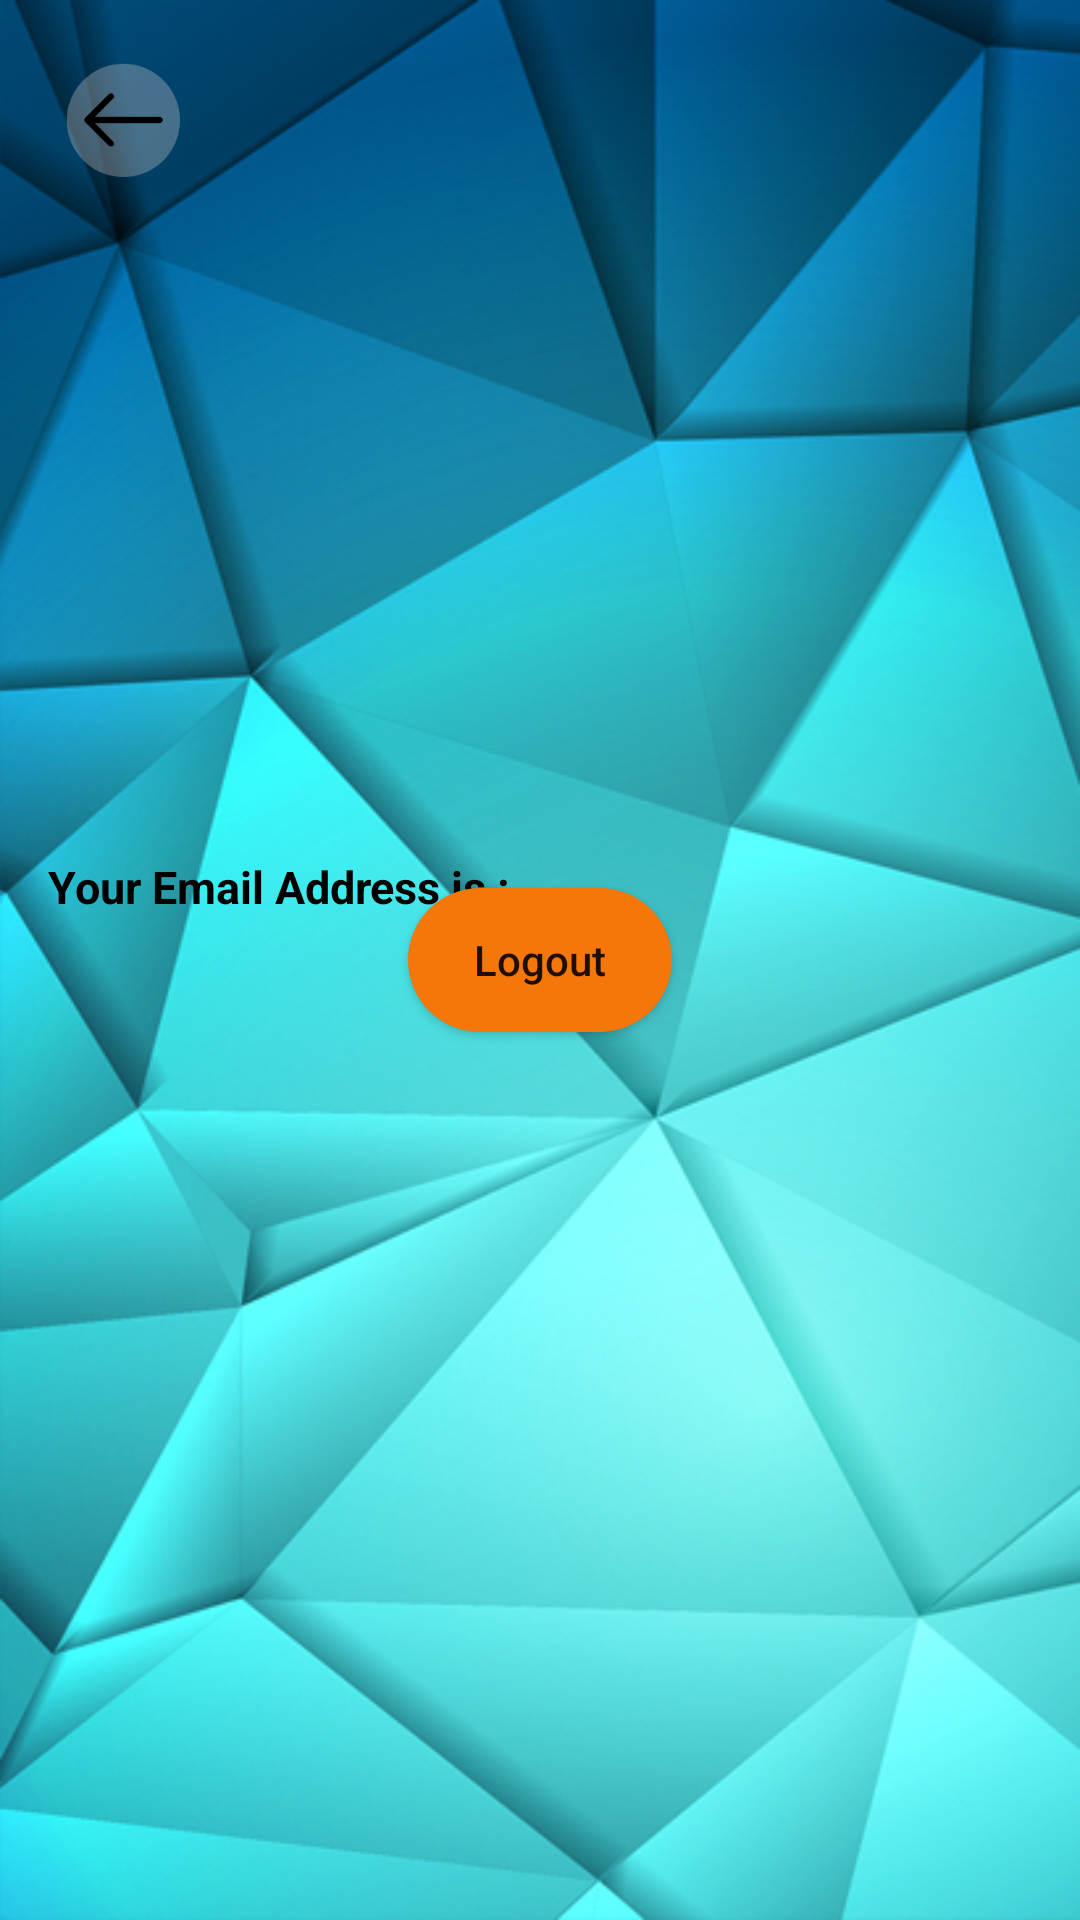

Android layout source for this screen:
<!-- AndroidManifest.xml: application theme Theme.Sikop -->
<!-- res/layout/activity_logout.xml -->
<?xml version="1.0" encoding="utf-8"?>
<RelativeLayout xmlns:android="http://schemas.android.com/apk/res/android"
    xmlns:app="http://schemas.android.com/apk/res-auto"
    xmlns:tools="http://schemas.android.com/tools"
    android:layout_width="match_parent"
    android:layout_height="match_parent"
    android:background="@drawable/bg2"
    tools:context=".Logout">

    <ImageView
        android:id="@+id/tkembali"
        android:layout_width="50dp"
        android:layout_height="50dp"
        android:layout_marginLeft="16dp"
        android:layout_marginTop="15dp"
        android:src="@drawable/_0_4316" />
    <ImageView
        android:id="@+id/profil"
        android:layout_width="150dp"
        android:layout_height="150dp"
        android:src="@drawable/profile_profile_page_user_icon_1320186864367220794"
        android:layout_marginLeft="125dp"
        android:layout_marginTop="50dp"
        />

    <TextView
        android:id="@+id/fullName"
        android:layout_width="wrap_content"
        android:layout_height="wrap_content"
        android:layout_below="@+id/profil"
        android:layout_alignParentStart="true"
        android:layout_alignParentEnd="true"
        android:layout_marginTop="25dp"
        android:textAlignment="center"
        android:textColor="@color/white"
        android:textSize="30dp"
        android:textStyle="bold"
        tools:text="Account" />

    <TextView
        android:id="@+id/temail"
        android:layout_width="wrap_content"
        android:layout_height="wrap_content"
        android:layout_below="@+id/fullName"
        android:layout_marginLeft="16dp"
        android:layout_marginTop="20dp"
        android:text="Your Email Address is : "
        android:textColor="?attr/colorOnPrimary"
        android:textSize="15dp"
        android:textStyle="bold" />

    <TextView
        android:id="@+id/email"
        android:layout_width="wrap_content"
        android:layout_height="wrap_content"
        android:layout_below="@+id/fullName"

        android:layout_marginTop="20dp"
        android:layout_toRightOf="@+id/temail"
        android:textColor="#F5000DFF"
        android:textSize="15dp"
        android:textStyle="bold"
        tools:text="aliefrivanto@yahoo.com" />

    <Button
        android:id="@+id/blogout"
        android:layout_width="wrap_content"
        android:layout_height="wrap_content"
        android:layout_centerInParent="true"
        android:background="@drawable/roundb"
        android:onClick="logout"
        android:text="Logout"
        android:textAllCaps="false" />


</RelativeLayout>
<!-- resources referenced by this layout -->
<resources>
  <!-- drawable _0_4316: png bitmap (drawable, 7753 bytes) -->
  <!-- drawable bg2: jpg bitmap (drawable, 176088 bytes) -->
  <!-- drawable roundb (drawable) -->
  <?xml version="1.0" encoding="utf-8"?>
  <shape xmlns:android="http://schemas.android.com/apk/res/android">
  
      <solid android:color="#f5770a"/>
      <corners
          android:topRightRadius="45dp"
          android:topLeftRadius="45dp"
          android:bottomLeftRadius="45dp"
          android:bottomRightRadius="45dp"
          />
  
  </shape>
  <style name="Theme.Sikop" parent="Theme.AppCompat.Light.NoActionBar">
          
          <item name="colorPrimary">@color/purple_500</item>
          <item name="colorPrimaryVariant">@color/purple_700</item>
          <item name="colorOnPrimary">#000000</item>
          
          <item name="colorSecondary">@color/teal_200</item>
          <item name="colorSecondaryVariant">@color/teal_700</item>
          <item name="colorOnSecondary">@color/black</item>
          
          <item name="android:statusBarColor">@color/teal_200</item>
          
      </style>
  <!-- not gathered from this repository: default colours our renderer supplied (Android Studio template values) -->
  <color name="purple_500">#FF6200EE</color>
  <color name="purple_700">#FF3700B3</color>
  <color name="teal_200">#FF03DAC5</color>
  <color name="teal_700">#FF018786</color>
  <color name="black">#FF000000</color>
  <color name="white">#FFFFFFFF</color>
</resources>
